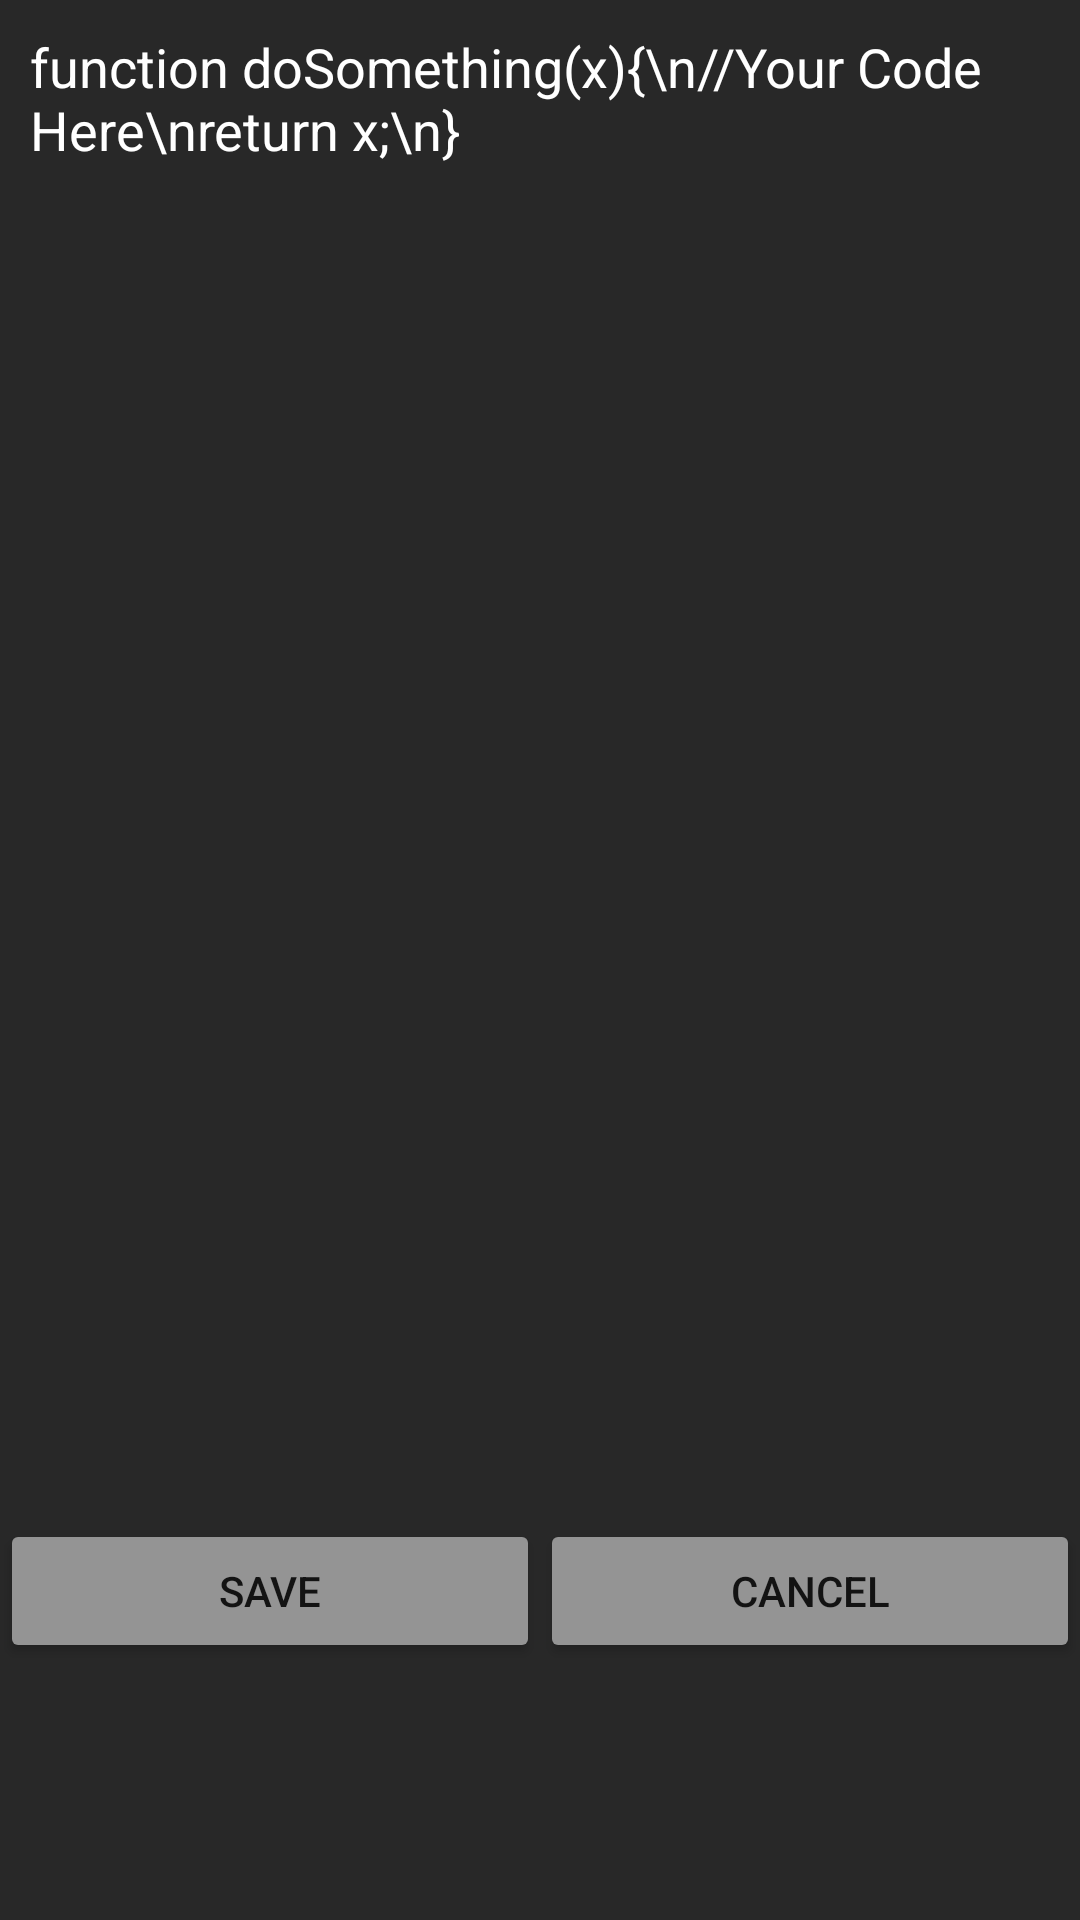

Produce the Android XML layout that renders to this screen, including the resource entries it uses.
<!-- AndroidManifest.xml: application theme AppTheme.NoActionBar -->
<!-- res/layout/activity_edit_code_snippet.xml -->
<?xml version="1.0" encoding="utf-8"?>
<RelativeLayout xmlns:android="http://schemas.android.com/apk/res/android"
    xmlns:tools="http://schemas.android.com/tools"
    android:id="@+id/activity_edit_code_snippet"
    android:layout_width="match_parent"
    android:layout_height="match_parent"
    android:background="@color/pretty_dark"
    tools:context="net.wospy.scriptkeyboard.EditCodeSnippet">
<EditText
    android:layout_width="match_parent"
    android:layout_height="wrap_content"
    android:lines="23"
    android:layout_margin="10dp"
    android:gravity="top|left"
    android:textDirection="ltr"
    android:inputType="textMultiLine"
    android:text="function doSomething(x){\n//Your Code Here\nreturn x;\n}"
    android:background="@color/pretty_dark"
    android:textColor="@color/white"
    android:id="@+id/txtCode"
    />
    <LinearLayout
        android:layout_width="match_parent"
        android:layout_height="wrap_content"
        android:layout_below="@id/txtCode"
        android:orientation="horizontal">
        <Button
            android:layout_width="match_parent"
            android:layout_height="wrap_content"
            android:text="Save"
            android:layout_weight="1"
            android:id="@+id/btnSaveScript"
            android:backgroundTint="@color/gray_light"/>
        <Button
            android:layout_width="match_parent"
            android:layout_weight="1"
            android:layout_height="wrap_content"
            android:text="Cancel"
            android:onClick="cancelEdit"
            android:backgroundTint="@color/gray_light"/>
    </LinearLayout>

</RelativeLayout>
<!-- resources referenced by this layout -->
<resources>
  <color name="gray_light">#949494</color>
  <color name="pretty_dark">#282828</color>
  <color name="white">#ffffff</color>
  <style name="AppTheme.NoActionBar">
          <item name="windowActionBar">false</item>
          <item name="windowNoTitle">true</item>
          <item name="android:layoutDirection" tools:targetApi="jelly_bean_mr1">ltr</item>
      </style>
</resources>
